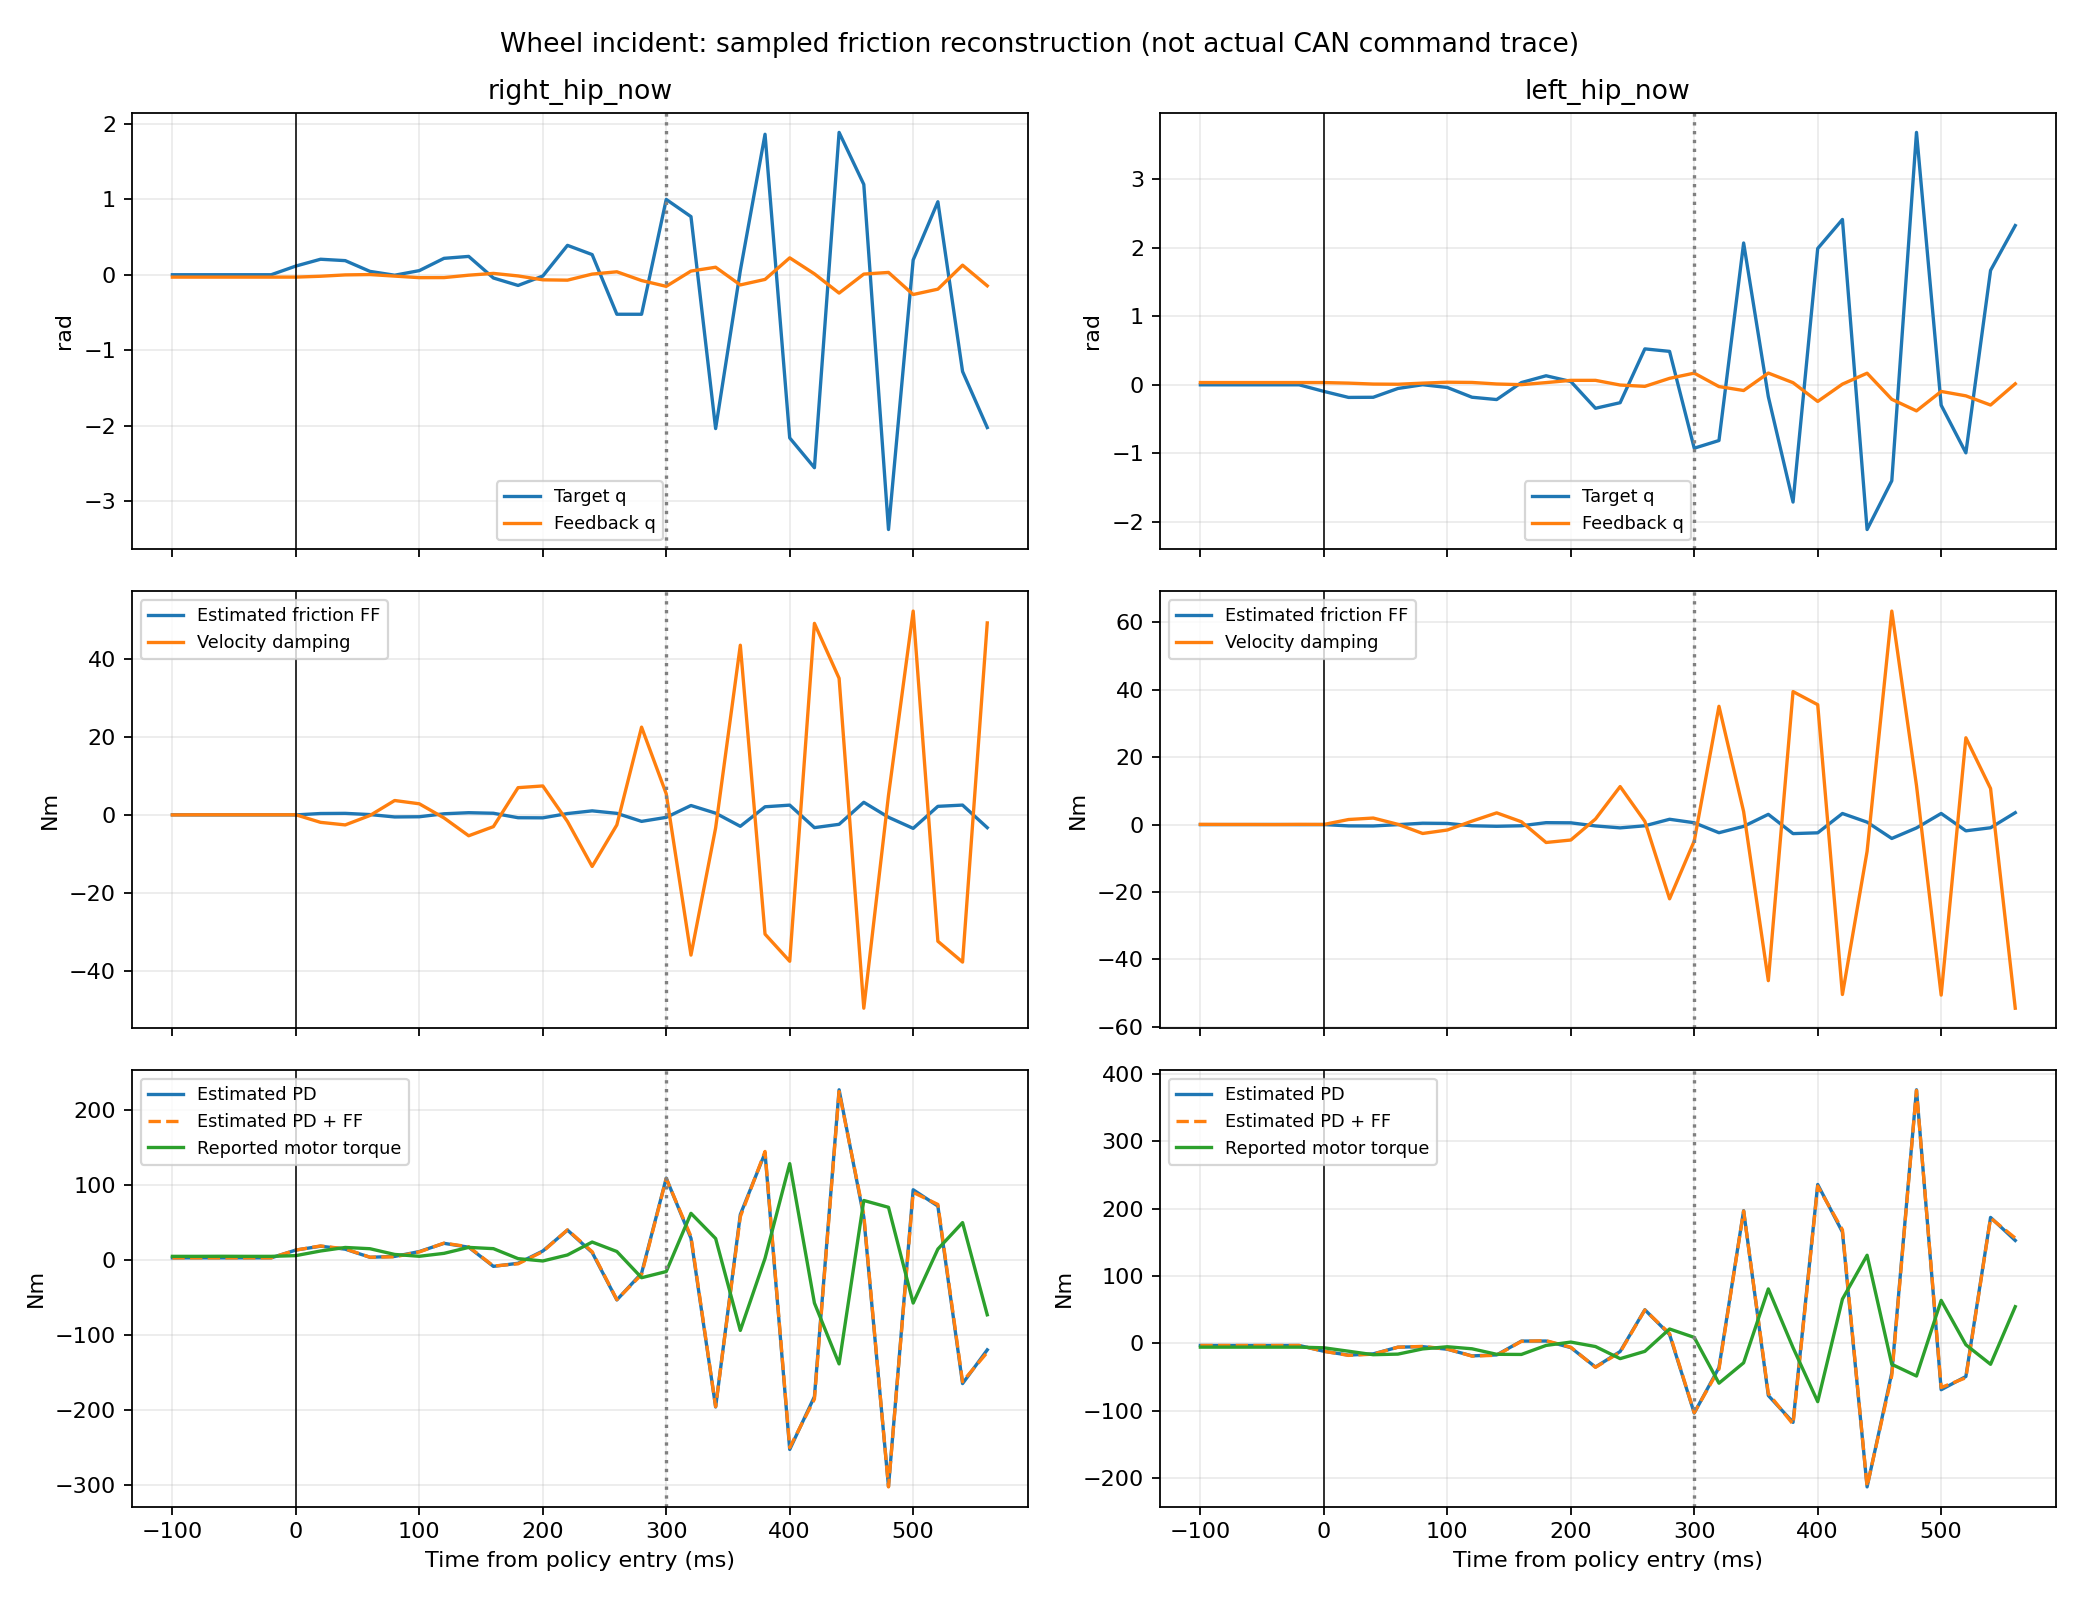

Values plotted in this chart, from the file beside it:
time_s, relative_s, joint, q, q_target, v, v_target, ff_est_Nm, position_term_Nm, target_velocity_term_Nm, damping_term_Nm, pd_est_Nm, pd_plus_ff_est_Nm, device_torque_Nm
63.5, -0.5001, right_hip_now, -0.03147, 0.0, -0.006105, 0.0, -0.01081, 2.832, 0.0, 0.01832, 2.851, 2.84, 4.835
63.5, -0.5001, left_hip_now, 0.033, 0.0, -0.01831, 0.0, -0.03243, -2.97, 0.0, 0.05494, -2.915, -2.947, -5.421
63.5, -0.5001, right_thigh_now, 0.7929, 0.733, -0.006105, 0.0, -0.01081, -5.391, 0.0, 0.01832, -5.372, -5.383, -9.817
63.5, -0.5001, left_thigh_now, -0.7914, -0.733, -0.006105, 0.0, -0.01081, 5.253, 0.0, 0.01832, 5.272, 5.261, 9.133
63.5, -0.5001, right_shank_now, -0.2188, -0.1745, -0.006105, 0.0, -0.01081, 3.985, 0.0, 0.01832, 4.003, 3.992, 6.886
63.5, -0.5001, left_shank_now, 0.2214, 0.1745, -0.006105, 0.0, -0.01081, -4.225, 0.0, 0.01832, -4.207, -4.218, -7.668
63.5, -0.5001, right_foot_now, -0.006294, 0.0, -0.004885, 0.0, -0.01003, 0.1762, 0.0, 0.006839, 0.1831, 0.173, 0.2667
63.5, -0.5001, left_foot_now, 0.01163, 0.0, -0.004885, 0.0, -0.01003, -0.3258, 0.0, 0.006839, -0.3189, -0.329, -0.6222
63.5, -0.5001, right_wheel_now, 0.0, 0.0, -0.01099, 0.0, -0.01639, 0.0, 0.0, 0.005495, 0.005495, -0.0109, -0.09231
63.5, -0.5001, left_wheel_now, 0.0, 0.0, -0.01099, 0.0, -0.01639, 0.0, 0.0, 0.005495, 0.005495, -0.0109, -0.09231
63.52, -0.48, right_hip_now, -0.03147, 0.0, 0.006105, 0.0, 0.008125, 2.832, 0.0, -0.01832, 2.814, 2.822, 4.835
63.52, -0.48, left_hip_now, 0.033, 0.0, -0.006105, 0.0, -0.01081, -2.97, 0.0, 0.01832, -2.952, -2.962, -5.421
63.52, -0.48, right_thigh_now, 0.7929, 0.733, -0.006105, 0.0, -0.01081, -5.391, 0.0, 0.01832, -5.372, -5.383, -9.817
63.52, -0.48, left_thigh_now, -0.7914, -0.733, -0.01831, 0.0, -0.03243, 5.253, 0.0, 0.05494, 5.308, 5.276, 9.231
63.52, -0.48, right_shank_now, -0.2188, -0.1745, -0.006105, 0.0, -0.01081, 3.985, 0.0, 0.01832, 4.003, 3.992, 6.886
63.52, -0.48, left_shank_now, 0.2214, 0.1745, 0.006105, 0.0, 0.008125, -4.225, 0.0, -0.01832, -4.244, -4.235, -7.668
63.52, -0.48, right_foot_now, -0.006294, 0.0, -0.004885, 0.0, -0.01003, 0.1762, 0.0, 0.006839, 0.1831, 0.173, 0.2667
63.52, -0.48, left_foot_now, 0.01163, 0.0, -0.004885, 0.0, -0.01003, -0.3258, 0.0, 0.006839, -0.3189, -0.329, -0.6496
63.52, -0.48, right_wheel_now, 0.0, 0.0, -0.01099, 0.0, -0.01639, 0.0, 0.0, 0.005495, 0.005495, -0.0109, -0.09231
63.52, -0.48, left_wheel_now, 0.0, 0.0, -0.01099, 0.0, -0.01639, 0.0, 0.0, 0.005495, 0.005495, -0.0109, -0.09231
63.54, -0.4601, right_hip_now, -0.03147, 0.0, -0.01831, 0.0, -0.03243, 2.832, 0.0, 0.05494, 2.887, 2.855, 4.835
63.54, -0.4601, left_hip_now, 0.033, 0.0, -0.006105, 0.0, -0.01081, -2.97, 0.0, 0.01832, -2.952, -2.962, -5.421
63.54, -0.4601, right_thigh_now, 0.7929, 0.733, -0.01831, 0.0, -0.03243, -5.391, 0.0, 0.05494, -5.336, -5.368, -9.817
63.54, -0.4601, left_thigh_now, -0.7914, -0.733, -0.006105, 0.0, -0.01081, 5.253, 0.0, 0.01832, 5.272, 5.261, 9.231
63.54, -0.4601, right_shank_now, -0.2188, -0.1745, -0.006105, 0.0, -0.01081, 3.985, 0.0, 0.01832, 4.003, 3.992, 6.886
63.54, -0.4601, left_shank_now, 0.2214, 0.1745, -0.006105, 0.0, -0.01081, -4.225, 0.0, 0.01832, -4.207, -4.218, -7.766
63.54, -0.4601, right_foot_now, -0.006294, 0.0, -0.004885, 0.0, -0.01003, 0.1762, 0.0, 0.006839, 0.1831, 0.173, 0.2667
63.54, -0.4601, left_foot_now, 0.01163, 0.0, -0.004885, 0.0, -0.01003, -0.3258, 0.0, 0.006839, -0.3189, -0.329, -0.6222
63.54, -0.4601, right_wheel_now, 0.0, 0.0, -0.01099, 0.0, -0.01639, 0.0, 0.0, 0.005495, 0.005495, -0.0109, -0.09231
63.54, -0.4601, left_wheel_now, 0.0, 0.0, -0.01099, 0.0, -0.01639, 0.0, 0.0, 0.005495, 0.005495, -0.0109, -0.09231
63.56, -0.44, right_hip_now, -0.03147, 0.0, -0.006105, 0.0, -0.01081, 2.832, 0.0, 0.01832, 2.851, 2.84, 4.835
63.56, -0.44, left_hip_now, 0.033, 0.0, 0.006105, 0.0, 0.008125, -2.97, 0.0, -0.01832, -2.988, -2.98, -5.421
63.56, -0.44, right_thigh_now, 0.7929, 0.733, -0.01831, 0.0, -0.03243, -5.391, 0.0, 0.05494, -5.336, -5.368, -9.817
63.56, -0.44, left_thigh_now, -0.7914, -0.733, -0.03053, 0.0, -0.05405, 5.253, 0.0, 0.09158, 5.345, 5.291, 9.133
63.56, -0.44, right_shank_now, -0.2188, -0.1745, -0.006105, 0.0, -0.01081, 3.985, 0.0, 0.01832, 4.003, 3.992, 6.984
63.56, -0.44, left_shank_now, 0.2214, 0.1745, -0.006105, 0.0, -0.01081, -4.225, 0.0, 0.01832, -4.207, -4.218, -7.766
63.56, -0.44, right_foot_now, -0.006294, 0.0, -0.004885, 0.0, -0.01003, 0.1762, 0.0, 0.006839, 0.1831, 0.173, 0.253
63.56, -0.44, left_foot_now, 0.01163, 0.0, -0.004885, 0.0, -0.01003, -0.3258, 0.0, 0.006839, -0.3189, -0.329, -0.6769
63.56, -0.44, right_wheel_now, 0.0, 0.0, -0.01099, 0.0, -0.01639, 0.0, 0.0, 0.005495, 0.005495, -0.0109, -0.09231
63.56, -0.44, left_wheel_now, 0.0, 0.0, -0.01099, 0.0, -0.01639, 0.0, 0.0, 0.005495, 0.005495, -0.0109, -0.09231
63.58, -0.4201, right_hip_now, -0.03147, 0.0, -0.006105, 0.0, -0.01081, 2.832, 0.0, 0.01832, 2.851, 2.84, 4.835
63.58, -0.4201, left_hip_now, 0.033, 0.0, -0.006105, 0.0, -0.01081, -2.97, 0.0, 0.01832, -2.952, -2.962, -5.421
63.58, -0.4201, right_thigh_now, 0.7929, 0.733, -0.006105, 0.0, -0.01081, -5.391, 0.0, 0.01832, -5.372, -5.383, -9.817
63.58, -0.4201, left_thigh_now, -0.7914, -0.733, -0.006105, 0.0, -0.01081, 5.253, 0.0, 0.01832, 5.272, 5.261, 9.231
63.58, -0.4201, right_shank_now, -0.2188, -0.1745, -0.01831, 0.0, -0.03243, 3.985, 0.0, 0.05494, 4.04, 4.007, 6.984
63.58, -0.4201, left_shank_now, 0.2214, 0.1745, -0.006105, 0.0, -0.01081, -4.225, 0.0, 0.01832, -4.207, -4.218, -7.668
63.58, -0.4201, right_foot_now, -0.006294, 0.0, -0.004885, 0.0, -0.01003, 0.1762, 0.0, 0.006839, 0.1831, 0.173, 0.2667
63.58, -0.4201, left_foot_now, 0.01163, 0.0, -0.004885, 0.0, -0.01003, -0.3258, 0.0, 0.006839, -0.3189, -0.329, -0.6496
63.58, -0.4201, right_wheel_now, 0.0, 0.0, -0.01099, 0.0, -0.01639, 0.0, 0.0, 0.005495, 0.005495, -0.0109, -0.09231
63.58, -0.4201, left_wheel_now, 0.0, 0.0, -0.01099, 0.0, -0.01639, 0.0, 0.0, 0.005495, 0.005495, -0.0109, -0.09231
63.6, -0.4, right_hip_now, -0.03147, 0.0, -0.006105, 0.0, -0.01081, 2.832, 0.0, 0.01832, 2.851, 2.84, 4.835
63.6, -0.4, left_hip_now, 0.033, 0.0, 0.006105, 0.0, 0.008125, -2.97, 0.0, -0.01832, -2.988, -2.98, -5.421
63.6, -0.4, right_thigh_now, 0.7933, 0.733, -0.006105, 0.0, -0.01081, -5.425, 0.0, 0.01832, -5.407, -5.418, -9.817
63.6, -0.4, left_thigh_now, -0.7914, -0.733, -0.01831, 0.0, -0.03243, 5.253, 0.0, 0.05494, 5.308, 5.276, 9.133
63.6, -0.4, right_shank_now, -0.2188, -0.1745, 0.006105, 0.0, 0.008125, 3.985, 0.0, -0.01832, 3.967, 3.975, 6.886
63.6, -0.4, left_shank_now, 0.2214, 0.1745, -0.01831, 0.0, -0.03243, -4.225, 0.0, 0.05494, -4.17, -4.203, -7.668
63.6, -0.4, right_foot_now, -0.006294, 0.0, -0.004885, 0.0, -0.01003, 0.1762, 0.0, 0.006839, 0.1831, 0.173, 0.2667
63.6, -0.4, left_foot_now, 0.01163, 0.0, -0.004885, 0.0, -0.01003, -0.3258, 0.0, 0.006839, -0.3189, -0.329, -0.6359
63.6, -0.4, right_wheel_now, 0.0, 0.0, -0.01099, 0.0, -0.01639, 0.0, 0.0, 0.005495, 0.005495, -0.0109, -0.09231
63.6, -0.4, left_wheel_now, 0.0, 0.0, -0.01099, 0.0, -0.01639, 0.0, 0.0, 0.005495, 0.005495, -0.0109, -0.09231
... 480 more rows
